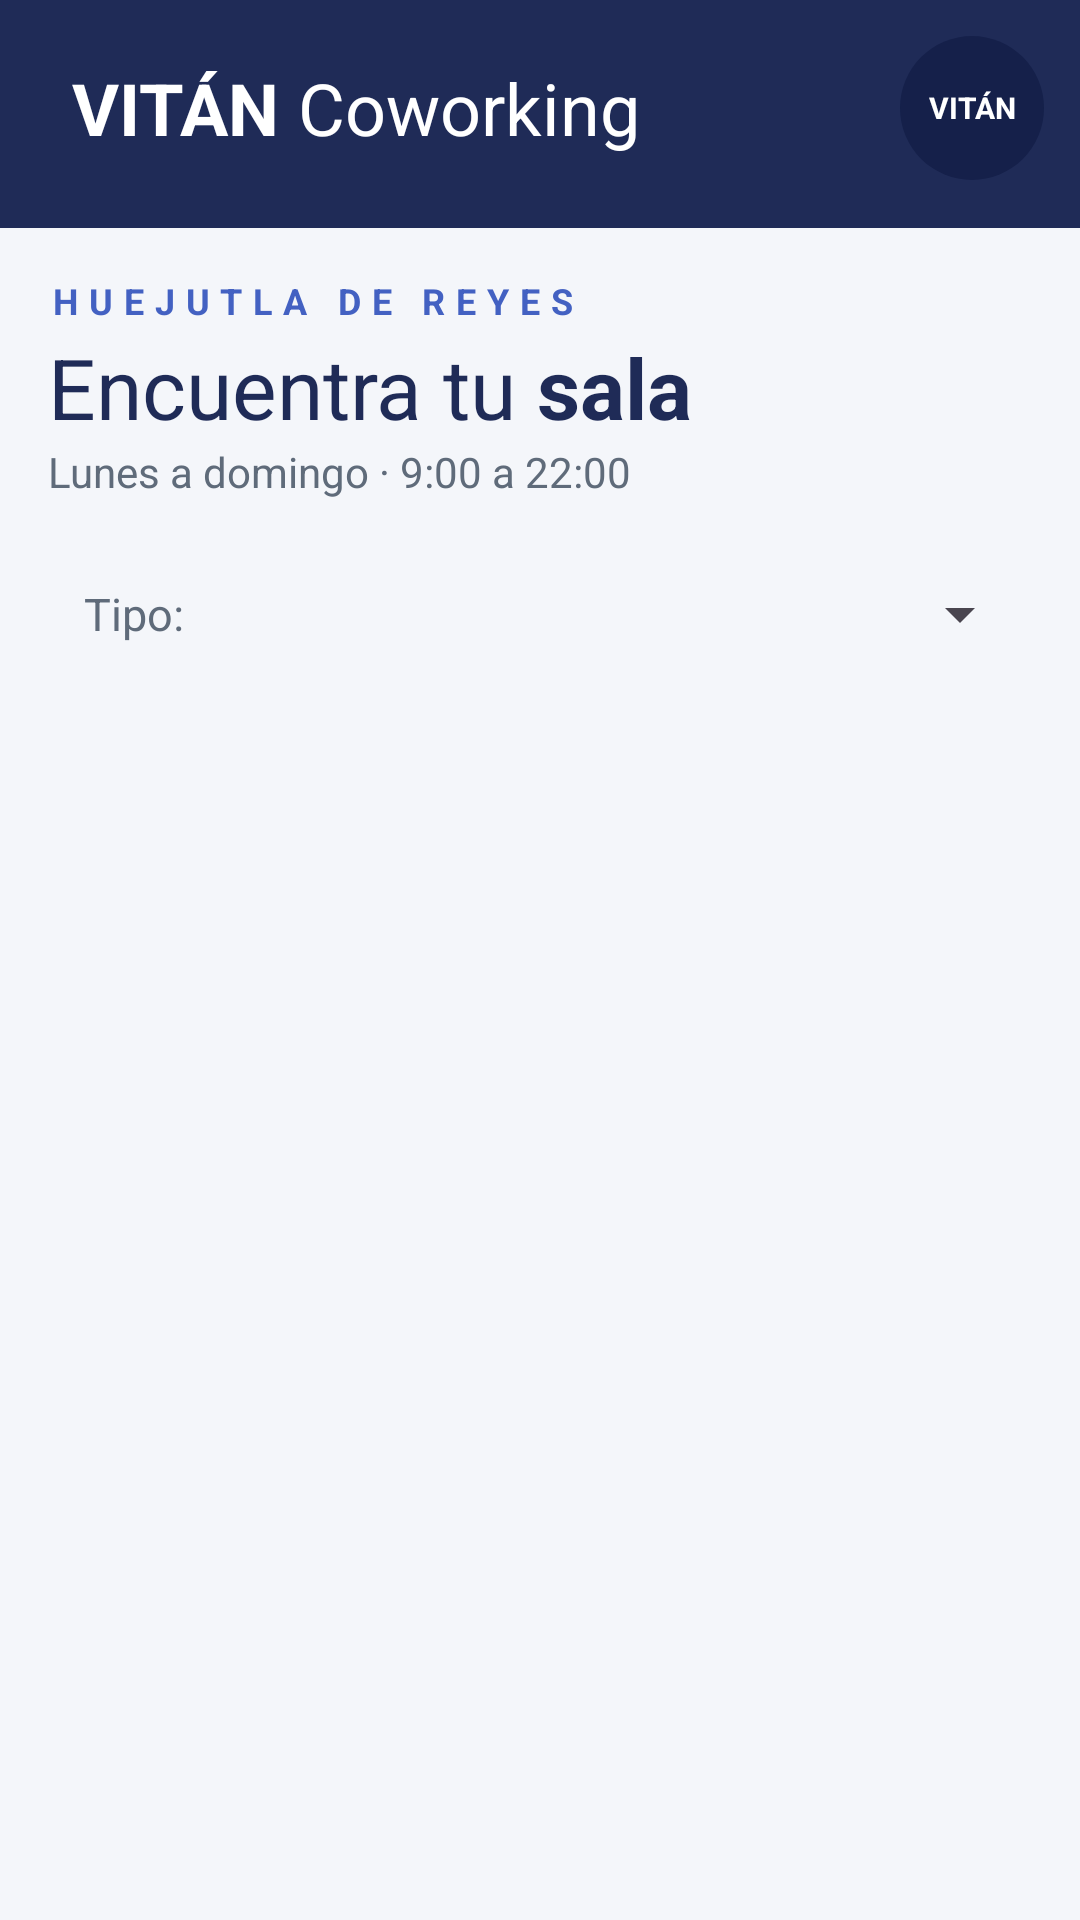

Here is an Android app screen rendered from its layout file. Give the layout XML and the strings, colors and styles it references.
<!-- AndroidManifest.xml: application theme Theme.Pry_AppVitanCoworking -->
<!-- res/layout/activity_salas.xml -->
<?xml version="1.0" encoding="utf-8"?>
<androidx.constraintlayout.widget.ConstraintLayout xmlns:android="http://schemas.android.com/apk/res/android"
    xmlns:app="http://schemas.android.com/apk/res-auto"
    xmlns:tools="http://schemas.android.com/tools"
    android:id="@+id/main"
    android:layout_width="match_parent"
    android:layout_height="match_parent"
    android:background="@color/fondoApp"
    tools:context=".Vista.SalasActivity">

    
    <com.google.android.material.appbar.MaterialToolbar
        android:id="@+id/tbBarra"
        android:layout_width="0dp"
        android:layout_height="wrap_content"
        android:background="@color/azulOscuro"
        android:paddingTop="12dp"
        android:paddingBottom="16dp"
        app:contentInsetStart="24dp"
        app:layout_constraintEnd_toEndOf="parent"
        app:layout_constraintStart_toStartOf="parent"
        app:layout_constraintTop_toTopOf="parent">

        <LinearLayout
            android:layout_width="match_parent"
            android:layout_height="match_parent"
            android:gravity="center_vertical"
            android:orientation="horizontal"
            android:paddingEnd="12dp">

            <TextView
                android:id="@+id/txtVitan"
                android:layout_width="wrap_content"
                android:layout_height="wrap_content"
                android:text="@string/txtVitan"
                android:textColor="@color/white"
                android:textSize="24sp"
                android:textStyle="bold" />

            <TextView
                android:id="@+id/txtCoworking"
                android:layout_width="0dp"
                android:layout_height="wrap_content"
                android:layout_marginStart="6dp"
                android:layout_weight="1"
                android:text="@string/txtCoworking"
                android:textColor="@color/white"
                android:textSize="24sp" />

            <ImageButton
                android:id="@+id/btnCerrarSesion"
                android:layout_width="44dp"
                android:layout_height="44dp"
                android:background="?attr/selectableItemBackgroundBorderless"
                android:contentDescription="@string/btnCerrarSesion"
                android:src="@drawable/ic_cerrar_sesion" />

            
            <TextView
                android:id="@+id/txtLogo"
                android:layout_width="48dp"
                android:layout_height="48dp"
                android:layout_marginStart="8dp"
                android:background="@drawable/bg_logo"
                android:gravity="center"
                android:text="@string/txtVitan"
                android:textColor="@color/white"
                android:textSize="10sp"
                android:textStyle="bold" />

        </LinearLayout>
    </com.google.android.material.appbar.MaterialToolbar>

    <TextView
        android:id="@+id/txtCiudad"
        android:layout_width="wrap_content"
        android:layout_height="wrap_content"
        android:layout_marginStart="16dp"
        android:layout_marginTop="16dp"
        android:letterSpacing="0.3"
        android:text="@string/txtCiudad"
        android:textColor="@color/azulPrincipal"
        android:textSize="12sp"
        android:textStyle="bold"
        app:layout_constraintStart_toStartOf="parent"
        app:layout_constraintTop_toBottomOf="@+id/tbBarra" />

    <TextView
        android:id="@+id/txtEncuentra"
        android:layout_width="wrap_content"
        android:layout_height="wrap_content"
        android:layout_marginTop="2dp"
        android:text="@string/txtEncuentra"
        android:textColor="@color/textoOscuro"
        android:textSize="28sp"
        app:layout_constraintStart_toStartOf="@+id/txtCiudad"
        app:layout_constraintTop_toBottomOf="@+id/txtCiudad" />

    <TextView
        android:id="@+id/txtHorario"
        android:layout_width="wrap_content"
        android:layout_height="wrap_content"
        android:text="@string/txtHorario"
        android:textColor="@color/textoGris"
        android:textSize="14sp"
        app:layout_constraintStart_toStartOf="@+id/txtCiudad"
        app:layout_constraintTop_toBottomOf="@+id/txtEncuentra" />

    
    <LinearLayout
        android:id="@+id/llFiltro"
        android:layout_width="0dp"
        android:layout_height="52dp"
        android:layout_marginStart="16dp"
        android:layout_marginTop="12dp"
        android:layout_marginEnd="16dp"
        android:background="@drawable/bg_spinner"
        android:gravity="center_vertical"
        android:orientation="horizontal"
        android:paddingStart="12dp"
        app:layout_constraintEnd_toEndOf="parent"
        app:layout_constraintStart_toStartOf="parent"
        app:layout_constraintTop_toBottomOf="@+id/txtHorario">

        <TextView
            android:id="@+id/txtTipo"
            android:layout_width="wrap_content"
            android:layout_height="wrap_content"
            android:text="@string/txtTipo"
            android:textColor="@color/textoGris"
            android:textSize="15sp" />

        <Spinner
            android:id="@+id/spnTiposSala"
            android:layout_width="0dp"
            android:layout_height="match_parent"
            android:layout_weight="1"
            android:spinnerMode="dropdown" />
    </LinearLayout>

    <androidx.recyclerview.widget.RecyclerView
        android:id="@+id/rvSalas"
        android:layout_width="0dp"
        android:layout_height="0dp"
        android:layout_marginTop="8dp"
        android:clipToPadding="false"
        android:paddingStart="10dp"
        android:paddingEnd="10dp"
        android:paddingBottom="10dp"
        app:layout_constraintBottom_toBottomOf="parent"
        app:layout_constraintEnd_toEndOf="parent"
        app:layout_constraintStart_toStartOf="parent"
        app:layout_constraintTop_toBottomOf="@+id/llFiltro"
        tools:listitem="@layout/item_sala" />

    <TextView
        android:id="@+id/txtSinSalas"
        android:layout_width="wrap_content"
        android:layout_height="wrap_content"
        android:text="@string/txtSinSalas"
        android:textColor="@color/textoGris"
        android:textSize="15sp"
        android:visibility="gone"
        app:layout_constraintBottom_toBottomOf="@+id/rvSalas"
        app:layout_constraintEnd_toEndOf="parent"
        app:layout_constraintStart_toStartOf="parent"
        app:layout_constraintTop_toTopOf="@+id/rvSalas" />
</androidx.constraintlayout.widget.ConstraintLayout>
<!-- resources referenced by this layout -->
<resources>
  <color name="azulOscuro">#1F2B57</color>
  <color name="azulPrincipal">#4361C2</color>
  <color name="fondoApp">#F4F6FA</color>
  <color name="textoGris">#5F6B7A</color>
  <color name="textoOscuro">#1F2B57</color>
  <color name="white">#FFFFFFFF</color>
  <!-- drawable bg_logo (drawable) -->
  <?xml version="1.0" encoding="utf-8"?>
  <shape xmlns:android="http://schemas.android.com/apk/res/android" android:shape="oval">
      <solid android:color="@color/azulLogo" />
  </shape>
  <string name="btnCerrarSesion">Cerrar sesión</string>
  <string name="txtCiudad">HUEJUTLA DE REYES</string>
  <string name="txtCoworking">Coworking</string>
  <string name="txtEncuentra">Encuentra tu <b>sala</b></string>
  <string name="txtHorario">Lunes a domingo · 9:00 a 22:00</string>
  <string name="txtSinSalas">No hay salas de este tipo</string>
  <string name="txtTipo">Tipo:</string>
  <string name="txtVitan">VITÁN</string>
  <style name="Theme.Pry_AppVitanCoworking" parent="Base.Theme.Pry_AppVitanCoworking" />
  <color name="azulLogo">#15204A</color>
  <style name="Base.Theme.Pry_AppVitanCoworking" parent="Theme.Material3.DayNight.NoActionBar">
          
          
      </style>
</resources>
